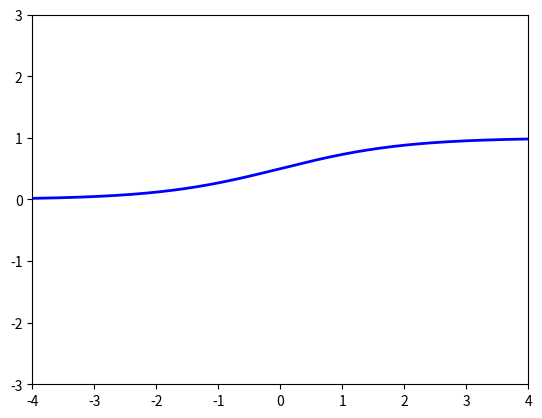

Reproduce this figure in Python. (Note: this script raises an exception after producing the figure.)
from matplotlib.pyplot import axis, plot, savefig, show
from numpy import arange, exp

axis([-4, 4, -3, 3])

inputs = arange(-10, 10, 0.001)
outputs = list()

for x in inputs:
    y = 1 / (1 + exp(-x))

    outputs.append(y)

plot(inputs, outputs, lw=2, color="blue")
savefig("img/plot5.svg")
# show()
